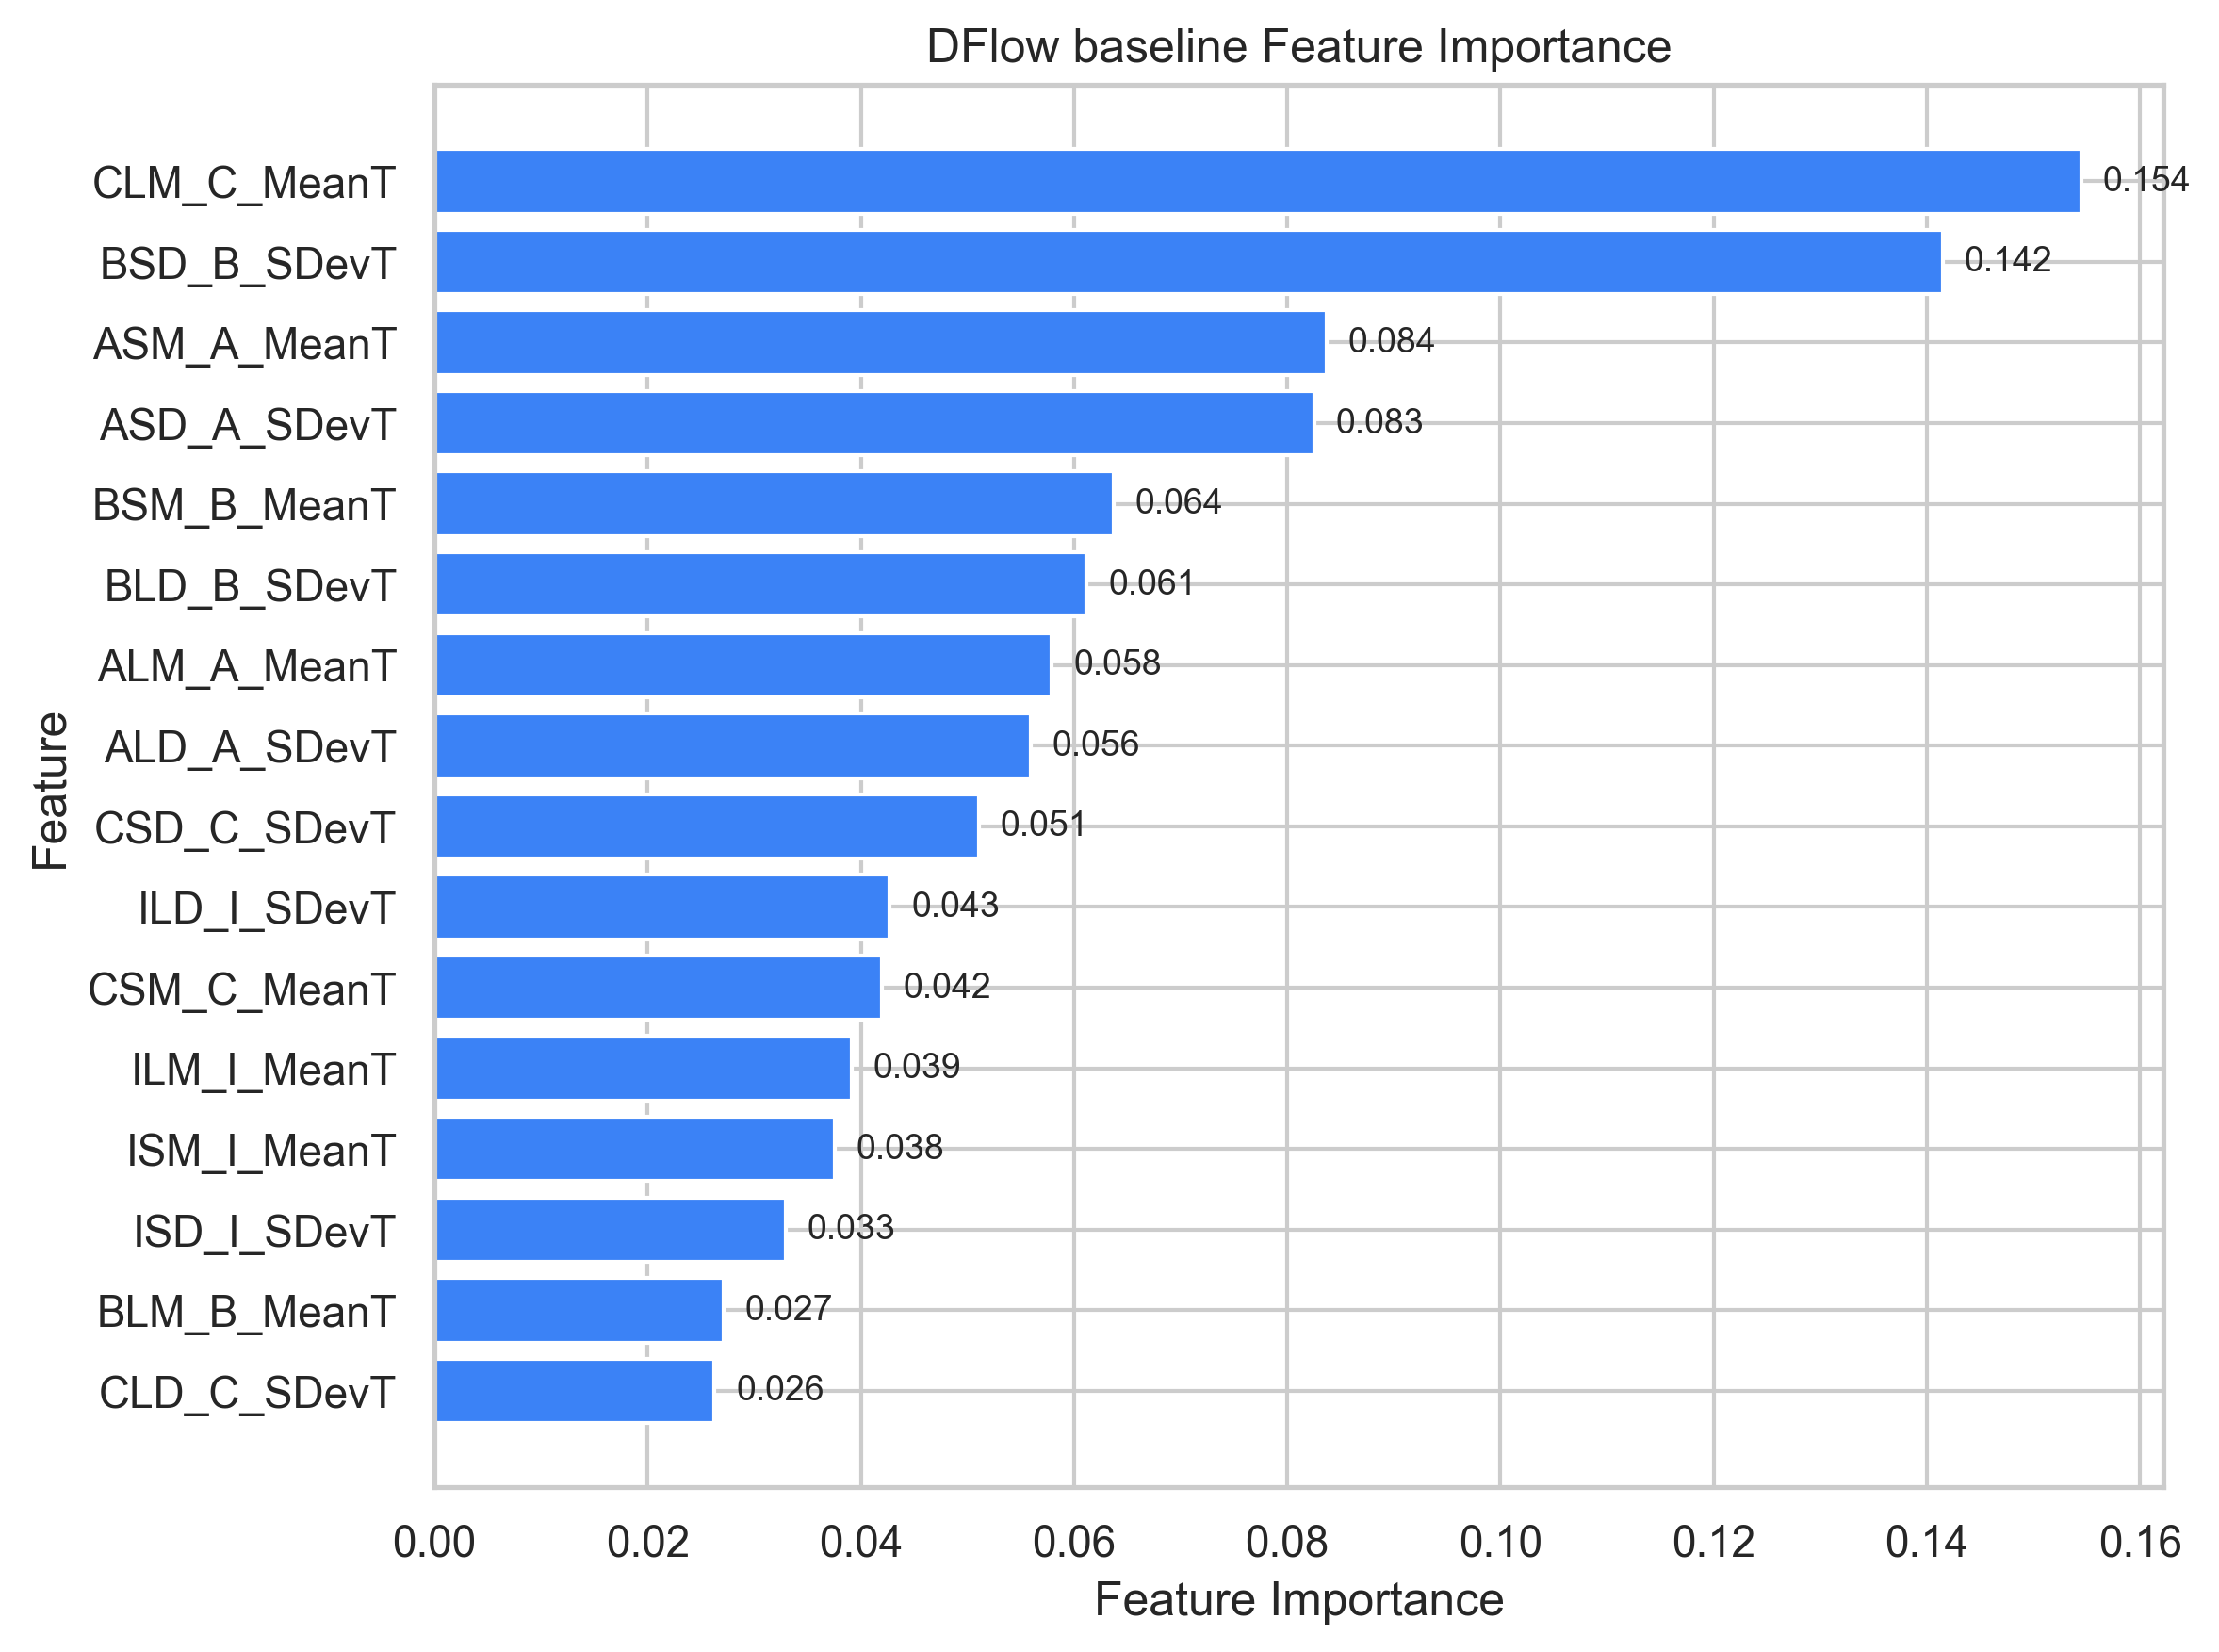

Values plotted in this chart, from the file beside it:
feature, importance
CLD_C_SDevT, 0.02629
BLM_B_MeanT, 0.02715
ISD_I_SDevT, 0.03298
ISM_I_MeanT, 0.03754
ILM_I_MeanT, 0.03917
CSM_C_MeanT, 0.04201
ILD_I_SDevT, 0.04273
CSD_C_SDevT, 0.0511
ALD_A_SDevT, 0.05597
ALM_A_MeanT, 0.05794
BLD_B_SDevT, 0.06121
BSM_B_MeanT, 0.06369
ASD_A_SDevT, 0.08252
ASM_A_MeanT, 0.08372
BSD_B_SDevT, 0.1415
CLM_C_MeanT, 0.1545
